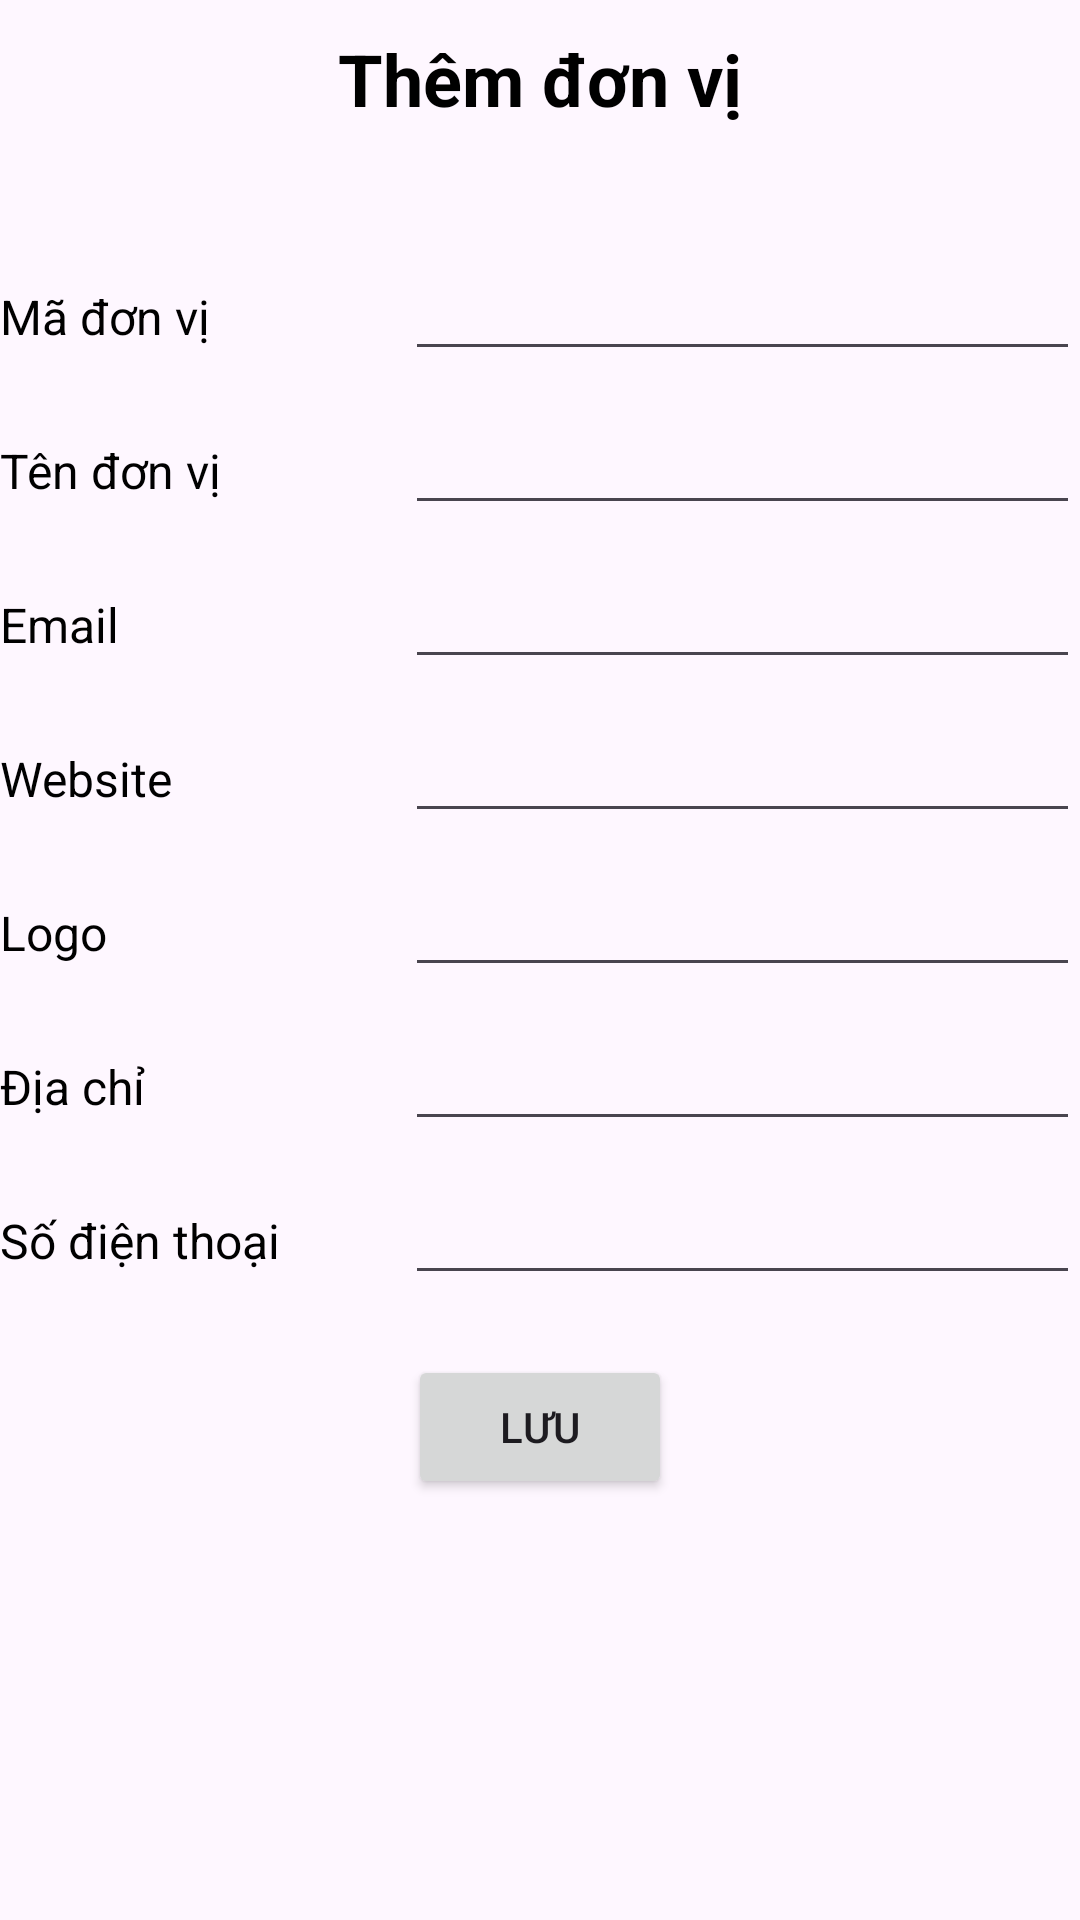

The Android layout XML behind this screen, and the referenced resources:
<!-- AndroidManifest.xml: application theme Theme.SchoolDirectory -->
<!-- res/layout/activity_add_department.xml -->
<?xml version="1.0" encoding="utf-8"?>
<LinearLayout xmlns:android="http://schemas.android.com/apk/res/android"
    xmlns:app="http://schemas.android.com/apk/res-auto"
    xmlns:tools="http://schemas.android.com/tools"
    android:id="@+id/main"
    android:layout_width="match_parent"
    android:layout_height="match_parent"
    tools:context=".activity.AddDepartmentActivity"
    android:orientation="vertical"
    android:layout_marginHorizontal="10dp">

    <TextView
        android:layout_width="match_parent"
        android:layout_height="wrap_content"
        android:text="Thêm đơn vị"
        android:textColor="@color/black"
        android:textSize="24sp"
        android:textStyle="bold"
        android:layout_marginTop="10dp"
        android:layout_marginBottom="30dp"
        android:gravity="center_horizontal"/>

    <LinearLayout
        android:layout_width="match_parent"
        android:layout_height="wrap_content"
        android:orientation="horizontal"
        android:weightSum="8"
        android:layout_marginTop="10dp">

        <TextView
            android:layout_width="0dp"
            android:layout_height="wrap_content"
            android:layout_weight="3"
            android:text="Mã đơn vị"
            android:textColor="@color/black"
            android:textSize="16sp"/>

        <EditText
            android:id="@+id/edtId"
            android:layout_width="0dp"
            android:layout_height="wrap_content"
            android:layout_weight="5"/>
    </LinearLayout>

    <LinearLayout
        android:layout_width="match_parent"
        android:layout_height="wrap_content"
        android:orientation="horizontal"
        android:weightSum="8"
        android:layout_marginTop="10dp">

        <TextView
            android:layout_width="0dp"
            android:layout_height="wrap_content"
            android:layout_weight="3"
            android:text="Tên đơn vị"
            android:textColor="@color/black"
            android:textSize="16sp"/>

        <EditText
            android:id="@+id/edtName"
            android:layout_width="0dp"
            android:layout_height="wrap_content"
            android:layout_weight="5"/>
    </LinearLayout>

    <LinearLayout
        android:layout_width="match_parent"
        android:layout_height="wrap_content"
        android:orientation="horizontal"
        android:weightSum="8"
        android:layout_marginTop="10dp">

        <TextView
            android:layout_width="0dp"
            android:layout_height="wrap_content"
            android:layout_weight="3"
            android:text="Email"
            android:textColor="@color/black"
            android:textSize="16sp"/>

        <EditText
            android:id="@+id/edtEmail"
            android:layout_width="0dp"
            android:layout_height="wrap_content"
            android:layout_weight="5"/>
    </LinearLayout>

    <LinearLayout
        android:layout_width="match_parent"
        android:layout_height="wrap_content"
        android:orientation="horizontal"
        android:weightSum="8"
        android:layout_marginTop="10dp">

        <TextView
            android:layout_width="0dp"
            android:layout_height="wrap_content"
            android:layout_weight="3"
            android:text="Website"
            android:textColor="@color/black"
            android:textSize="16sp"/>

        <EditText
            android:id="@+id/edtWebsite"
            android:layout_width="0dp"
            android:layout_height="wrap_content"
            android:layout_weight="5"/>
    </LinearLayout>

    <LinearLayout
        android:layout_width="match_parent"
        android:layout_height="wrap_content"
        android:orientation="horizontal"
        android:weightSum="8"
        android:layout_marginTop="10dp">

        <TextView
            android:layout_width="0dp"
            android:layout_height="wrap_content"
            android:layout_weight="3"
            android:text="Logo"
            android:textColor="@color/black"
            android:textSize="16sp"/>

        <EditText
            android:id="@+id/edtLogo"
            android:layout_width="0dp"
            android:layout_height="wrap_content"
            android:layout_weight="5"/>
    </LinearLayout>

    <LinearLayout
        android:layout_width="match_parent"
        android:layout_height="wrap_content"
        android:orientation="horizontal"
        android:weightSum="8"
        android:layout_marginTop="10dp">

        <TextView
            android:layout_width="0dp"
            android:layout_height="wrap_content"
            android:layout_weight="3"
            android:text="Địa chỉ"
            android:textColor="@color/black"
            android:textSize="16sp"/>

        <EditText
            android:id="@+id/edtAddress"
            android:layout_width="0dp"
            android:layout_height="wrap_content"
            android:layout_weight="5"/>
    </LinearLayout>

    <LinearLayout
        android:layout_width="match_parent"
        android:layout_height="wrap_content"
        android:orientation="horizontal"
        android:weightSum="8"
        android:layout_marginTop="10dp">

        <TextView
            android:layout_width="0dp"
            android:layout_height="wrap_content"
            android:layout_weight="3"
            android:text="Số điện thoại"
            android:textColor="@color/black"
            android:textSize="16sp"/>

        <EditText
            android:id="@+id/edtPhoneNumber"
            android:layout_width="0dp"
            android:layout_height="wrap_content"
            android:layout_weight="5"/>
    </LinearLayout>

    <Button
        android:id="@+id/btnSave"
        android:layout_width="wrap_content"
        android:layout_height="wrap_content"
        android:text="Lưu"
        android:layout_gravity="center_horizontal"
        android:layout_marginTop="20dp"/>
</LinearLayout>
<!-- resources referenced by this layout -->
<resources>
  <style name="Theme.SchoolDirectory" parent="Base.Theme.SchoolDirectory" />
  <style name="Base.Theme.SchoolDirectory" parent="Theme.Material3.DayNight.NoActionBar">
          
          
      </style>
  <!-- not gathered from this repository: default colours our renderer supplied (Android Studio template values) -->
  <color name="black">#FF000000</color>
</resources>
